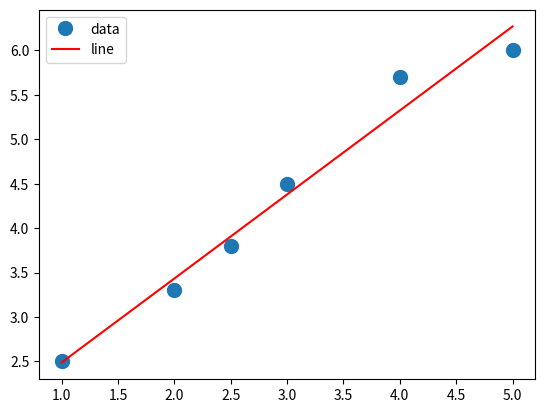

Recreate this plot in Python.
import numpy as np
import matplotlib.pyplot as plt

#原理地址 https://www.jianshu.com/p/d8a4d3b9ded0
"""
利用 Python 实现线性回归模型
"""
class LinerRegressionModel(object):
    def __init__(self, data):
        self.data = data
        self.x = data[:, 0]
        self.y = data[:, 1]

    def log(self, a, b):
        print("计算出的线性回归函数为:\ny = {:.5f}x + {:.5f}".format(a, b))

    def plt(self, a, b):
        plt.plot(self.x, self.y, 'o', label='data', markersize=10)
        plt.plot(self.x, a * self.x + b, 'r', label='line')
        plt.legend()
        plt.show()

    def least_square_method(self):
        """
        最小二乘法的实现
        """
        def calc_ab(x, y):
            sum_x, sum_y, sum_xy, sum_xx = 0, 0, 0, 0
            n = len(x)
            for i in range(0, n):
                sum_x += x[i]
                sum_y += y[i]
                sum_xy += x[i] * y[i]
                sum_xx += x[i]**2
            a = (sum_xy - (1/n) * (sum_x * sum_y)) / (sum_xx - (1/n) * sum_x**2)
            b = sum_y/n - a * sum_x/n
            return a, b
        a, b = calc_ab(self.x, self.y)
        self.log(a, b)
        self.plt(a, b)


data = np.array([[1, 2.5], [2, 3.3], [2.5, 3.8],[3, 4.5], [4, 5.7], [5, 6]])

model = LinerRegressionModel(data)
model.least_square_method()